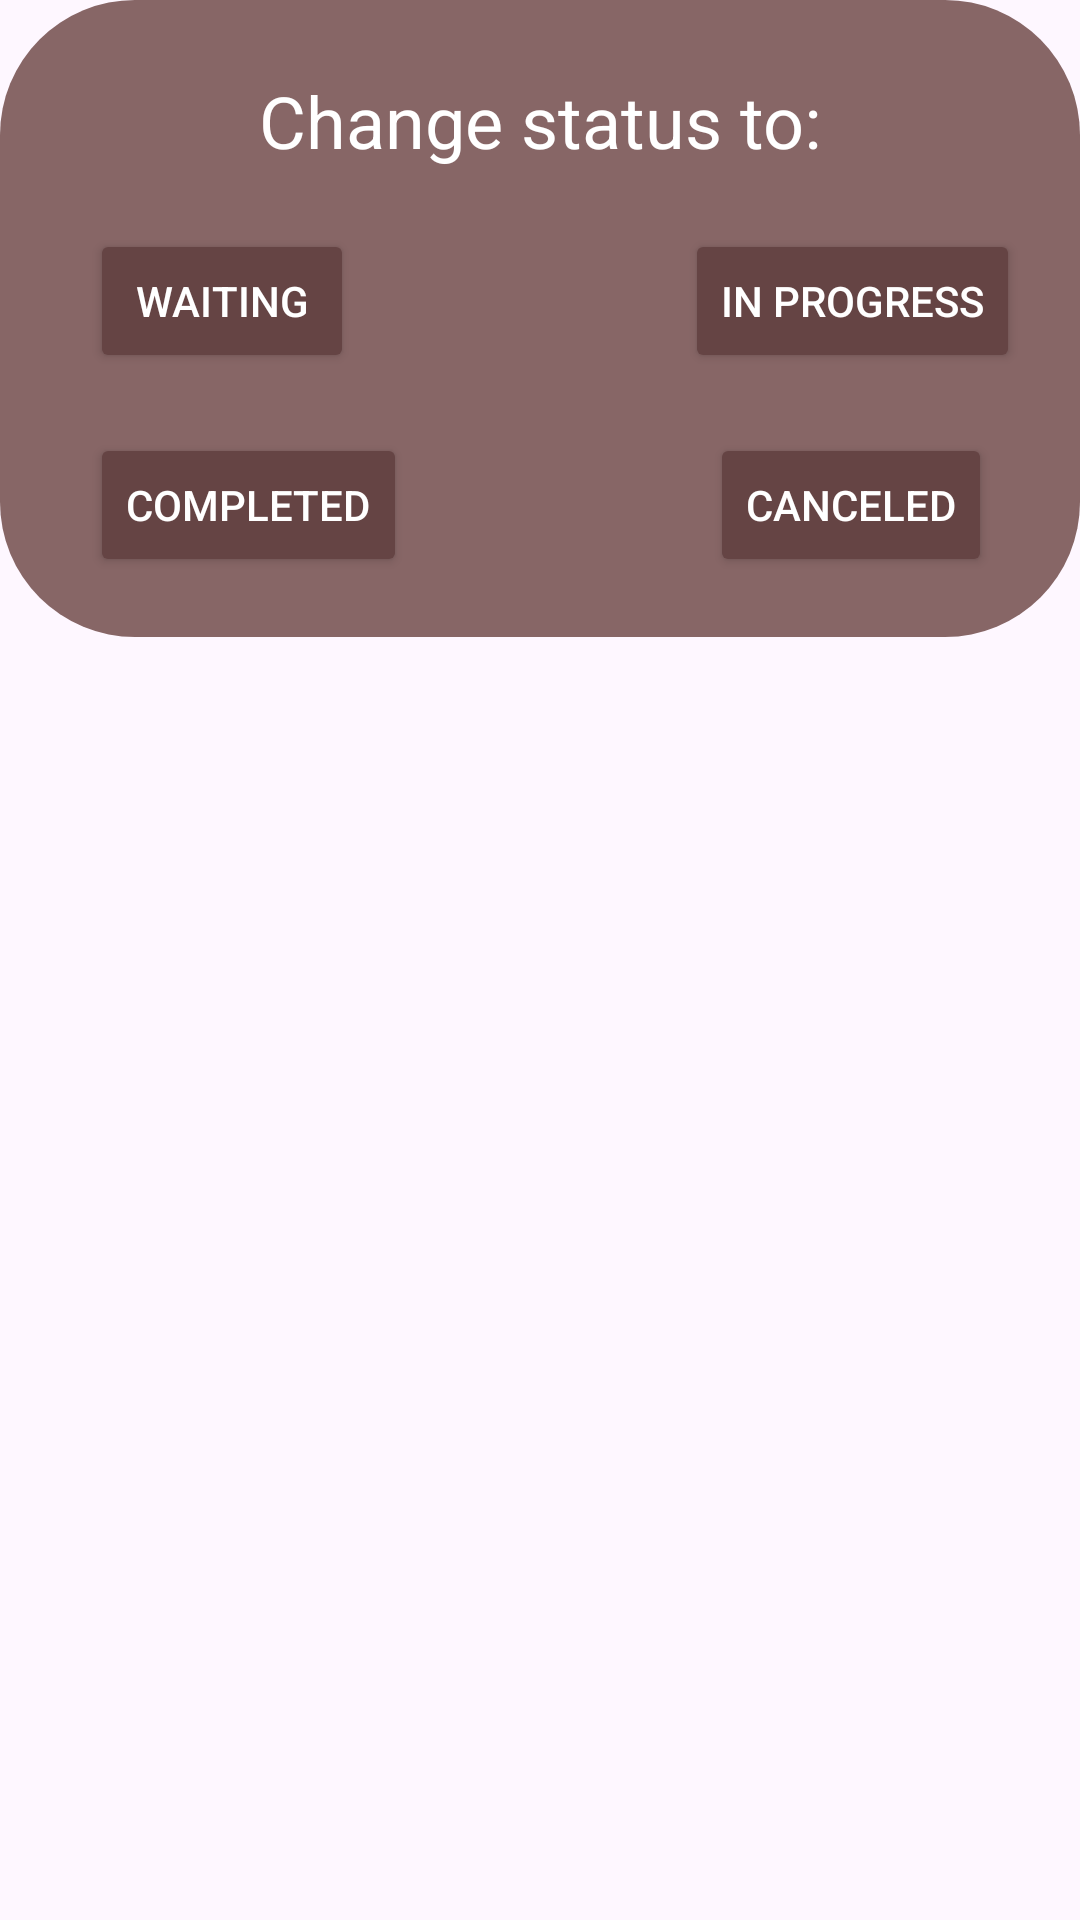

Write the Android layout XML for this screen, with the resource values it uses.
<!-- AndroidManifest.xml: application theme Theme.SoftcafeEngineer -->
<!-- res/layout/popup_change_order_status.xml -->
<?xml version="1.0" encoding="utf-8"?>
<LinearLayout xmlns:android="http://schemas.android.com/apk/res/android"
    xmlns:app="http://schemas.android.com/apk/res-auto"
    xmlns:tools="http://schemas.android.com/tools"
    android:layout_width="match_parent"
    android:layout_height="match_parent">

    <androidx.constraintlayout.widget.ConstraintLayout
        android:layout_width="wrap_content"
        android:layout_height="wrap_content"
        android:background="@drawable/layout_bg">

        <Button
            android:id="@+id/btn_change_status_to_completed"
            android:layout_width="wrap_content"
            android:layout_height="wrap_content"
            android:layout_marginStart="30dp"
            android:layout_marginTop="20dp"
            android:layout_marginBottom="20dp"
            android:backgroundTint="@color/dark_button"
            android:text="@string/completed"
            android:textColor="@color/white"
            app:layout_constraintBottom_toBottomOf="parent"
            app:layout_constraintStart_toStartOf="parent"
            app:layout_constraintTop_toBottomOf="@+id/btn_change_status_to_waiting" />

        <Button
            android:id="@+id/btn_change_status_to_in_progress"
            android:layout_width="wrap_content"
            android:layout_height="wrap_content"
            android:layout_marginStart="120dp"
            android:layout_marginTop="20dp"
            android:layout_marginEnd="30dp"
            android:backgroundTint="@color/dark_button"
            android:text="@string/in_progress"
            android:textColor="@color/white"
            app:layout_constraintEnd_toEndOf="parent"
            app:layout_constraintStart_toEndOf="@+id/btn_change_status_to_waiting"
            app:layout_constraintTop_toBottomOf="@+id/txt_change_status_to" />

        <Button
            android:id="@+id/btn_change_status_to_waiting"
            android:layout_width="wrap_content"
            android:layout_height="wrap_content"
            android:layout_marginStart="30dp"
            android:layout_marginTop="20dp"
            android:backgroundTint="@color/dark_button"
            android:text="@string/waiting"
            android:textColor="@color/white"
            app:layout_constraintStart_toStartOf="parent"
            app:layout_constraintTop_toBottomOf="@+id/txt_change_status_to" />

        <TextView
            android:id="@+id/txt_change_status_to"
            android:layout_width="wrap_content"
            android:layout_height="wrap_content"
            android:layout_marginTop="24dp"
            android:text="@string/change_to"
            android:textColor="@color/white"
            android:textSize="24sp"
            app:layout_constraintEnd_toEndOf="parent"
            app:layout_constraintStart_toStartOf="parent"
            app:layout_constraintTop_toTopOf="parent" />

        <Button
            android:id="@+id/btn_change_status_to_canceled"
            android:layout_width="wrap_content"
            android:layout_height="wrap_content"
            android:layout_marginStart="101dp"
            android:layout_marginTop="20dp"
            android:layout_marginEnd="30dp"
            android:backgroundTint="@color/dark_button"
            android:text="@string/canceled"
            android:textColor="@color/white"
            app:layout_constraintEnd_toEndOf="parent"
            app:layout_constraintHorizontal_bias="0.0"
            app:layout_constraintStart_toEndOf="@+id/btn_change_status_to_completed"
            app:layout_constraintTop_toBottomOf="@+id/btn_change_status_to_in_progress" />
    </androidx.constraintlayout.widget.ConstraintLayout>
</LinearLayout>
<!-- resources referenced by this layout -->
<resources>
  <color name="dark_button">#654444</color>
  <color name="white">#FFFFFFFF</color>
  <!-- drawable layout_bg (drawable) -->
  <?xml version="1.0" encoding="UTF-8"?>
  <shape xmlns:android="http://schemas.android.com/apk/res/android">
      <solid android:color="@color/light_button"/>
      <corners android:radius="45dp"/>
  </shape>
  <string name="canceled">CANCELED</string>
  <string name="change_to">Change status to:</string>
  <string name="completed">COMPLETED</string>
  <string name="in_progress">IN PROGRESS</string>
  <string name="waiting">WAITING</string>
  <style name="Theme.SoftcafeEngineer" parent="Base.Theme.SoftcafeEngineer" />
  <color name="light_button">#876666</color>
  <style name="Base.Theme.SoftcafeEngineer" parent="Theme.Material3.DayNight.NoActionBar">
          
          
      </style>
</resources>
